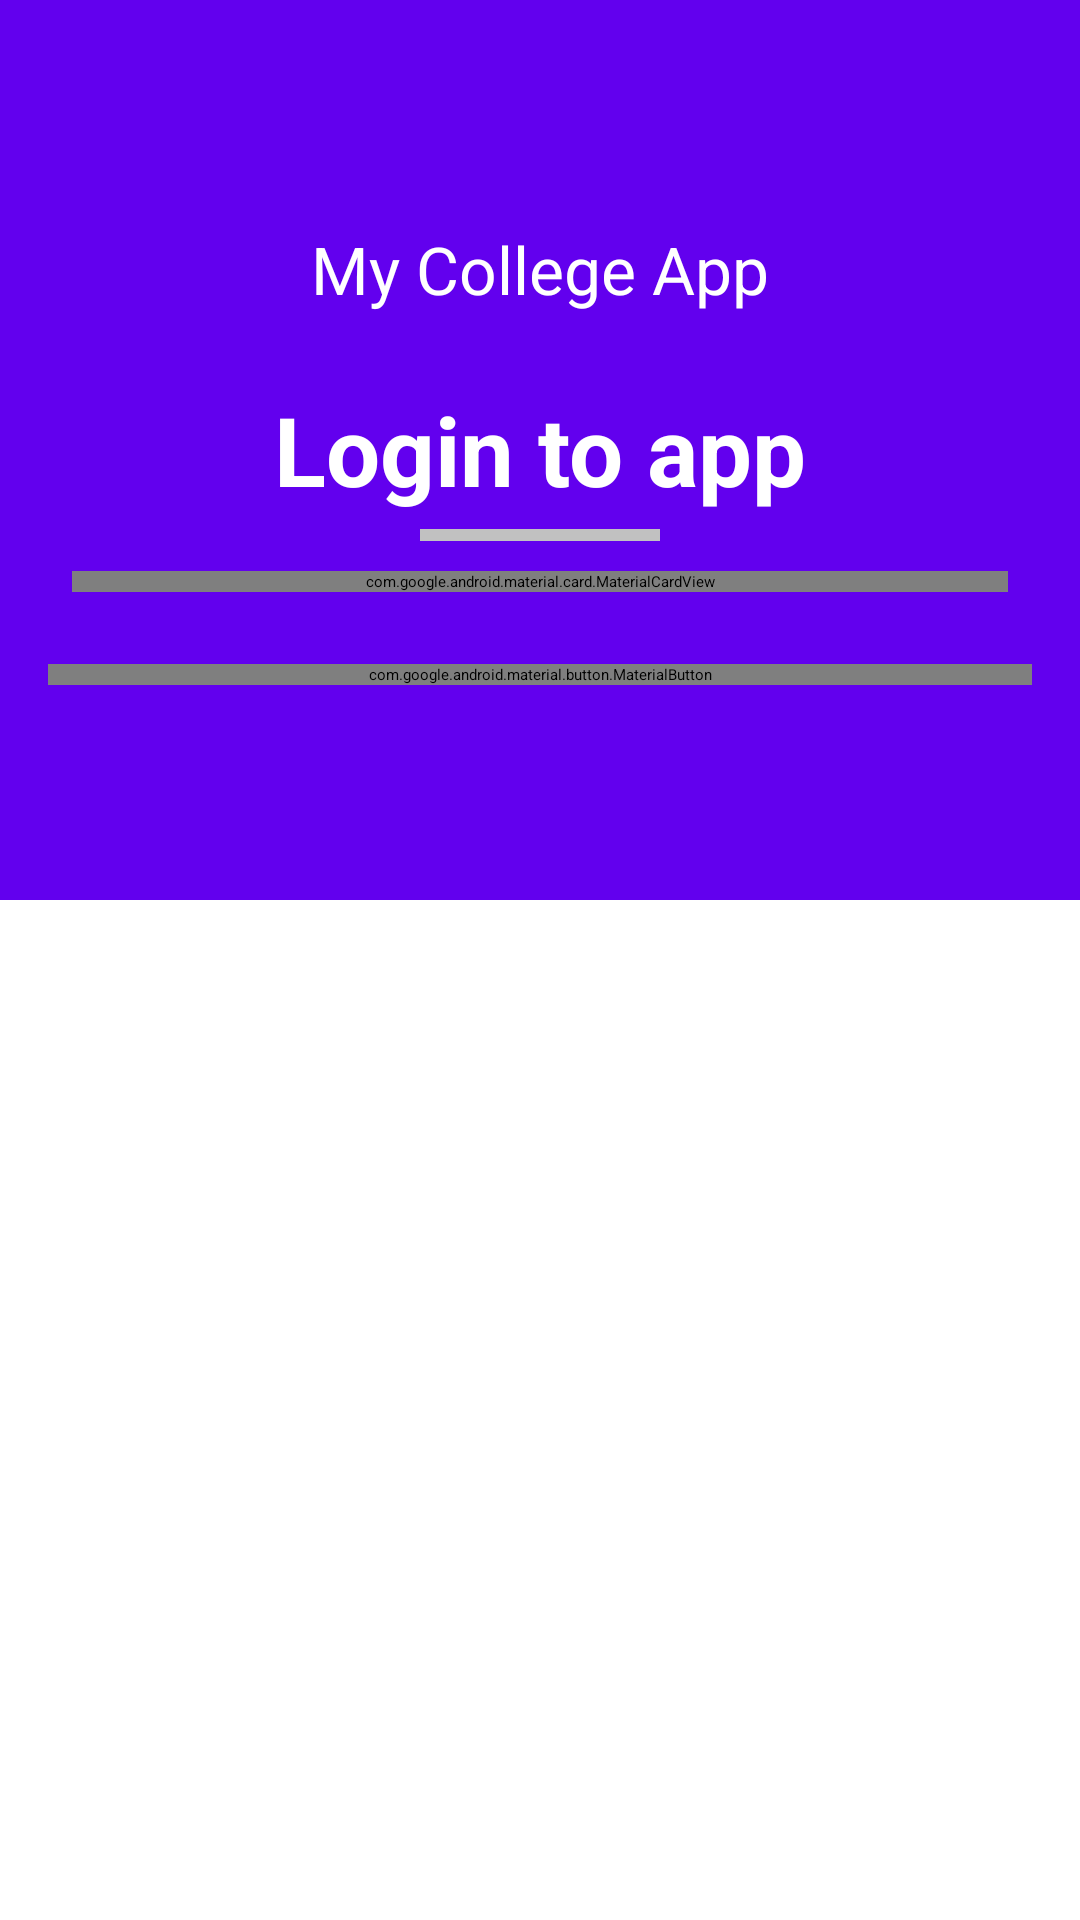

The Android layout XML behind this screen, and the referenced resources:
<!-- AndroidManifest.xml: application theme Theme.MyCollegeApp -->
<!-- res/layout/activity_register.xml -->
<?xml version="1.0" encoding="utf-8"?>
<androidx.coordinatorlayout.widget.CoordinatorLayout
    xmlns:android="http://schemas.android.com/apk/res/android"
    xmlns:tools="http://schemas.android.com/tools"
    xmlns:app="http://schemas.android.com/apk/res-auto"
    android:layout_width="match_parent"
    android:layout_height="match_parent"
    tools:context=".authentication.RegisterActivity">

  <RelativeLayout
      android:layout_width="match_parent"
      android:layout_height="match_parent"
      app:layout_behavior="@string/appbar_scrolling_view_behavior">

    <ScrollView
        android:layout_width="match_parent"
        android:layout_height="match_parent">

      <LinearLayout
          android:layout_width="match_parent"
          android:layout_height="match_parent"
          android:orientation="vertical">

        <LinearLayout
            android:layout_width="match_parent"
            android:layout_height="300dp"
            android:background="@color/design_default_color_primary"
            android:orientation="vertical"
            android:paddingTop="75dp">

          <TextView
              android:layout_width="wrap_content"
              android:layout_height="wrap_content"
              android:layout_gravity="center_horizontal"
              android:text="My College App"
              android:textColor="#fff"
              android:textSize="22sp" />

          <TextView
              android:layout_width="wrap_content"
              android:layout_height="wrap_content"
              android:layout_gravity="center_horizontal"
              android:layout_marginTop="24dp"
              android:text="Login to app"
              android:textColor="#fff"
              android:textSize="32sp"
              android:textStyle="bold" />

          <View
              android:layout_width="80dp"
              android:layout_height="4dp"
              android:layout_gravity="center_horizontal"
              android:layout_marginTop="5dp"
              android:background="#c1c1c1" />


        </LinearLayout>

        <com.google.android.material.card.MaterialCardView
            android:layout_width="match_parent"
            android:layout_height="wrap_content"
            android:layout_marginHorizontal="24dp"
            android:layout_marginTop="-110dp"
            android:layout_marginBottom="24dp"
            app:cardCornerRadius="5dp"
            app:cardElevation="4dp">

          <LinearLayout
              android:layout_width="match_parent"
              android:layout_height="match_parent"
              android:layout_margin="12dp"

              android:orientation="vertical">

            <TextView
                android:layout_width="wrap_content"
                android:layout_height="wrap_content"
                android:layout_gravity="center_horizontal"
                android:layout_margin="16dp"
                android:text="Register"
                android:textColor="@android:color/black"
                android:textSize="22sp"
                android:textStyle="bold" />

            <com.google.android.material.textfield.TextInputLayout
                style="@style/Widget.MaterialComponents.TextInputLayout.OutlinedBox"
                android:layout_width="match_parent"
                android:layout_height="match_parent"
                android:layout_marginTop="12dp">

              <com.google.android.material.textfield.TextInputEditText
                  android:id="@+id/regName"
                  android:layout_width="match_parent"
                  android:layout_height="wrap_content"
                  android:hint="Name"
                  android:inputType="text" />
            </com.google.android.material.textfield.TextInputLayout>

            <com.google.android.material.textfield.TextInputLayout
                style="@style/Widget.MaterialComponents.TextInputLayout.OutlinedBox"
                android:layout_width="match_parent"
                android:layout_height="match_parent"
                android:layout_marginTop="12dp">

              <com.google.android.material.textfield.TextInputEditText
                  android:id="@+id/regEmail"
                  android:layout_width="match_parent"
                  android:layout_height="wrap_content"
                  android:hint="Email"
                  android:inputType="textEmailAddress" />
            </com.google.android.material.textfield.TextInputLayout>

            <com.google.android.material.textfield.TextInputLayout
                style="@style/Widget.MaterialComponents.TextInputLayout.OutlinedBox"
                android:layout_width="match_parent"
                android:layout_height="match_parent"
                android:layout_marginTop="12dp"
                app:passwordToggleEnabled="true">

              <com.google.android.material.textfield.TextInputEditText
                  android:id="@+id/regPass"
                  android:layout_width="match_parent"
                  android:layout_height="wrap_content"
                  android:hint="Password"

                  android:inputType="textPassword" />
            </com.google.android.material.textfield.TextInputLayout>

            <LinearLayout
                android:layout_width="match_parent"
                android:layout_height="wrap_content"
                android:layout_marginTop="12dp">

              <TextView
                  android:layout_width="wrap_content"
                  android:layout_height="wrap_content"
                  android:text="Already registered?" />

              <TextView
                  android:id="@+id/openLogin"
                  android:layout_width="wrap_content"
                  android:layout_height="wrap_content"
                  android:layout_marginLeft="8dp"
                  android:text="Login here"
                  android:textColor="@color/colorPrimary" />


            </LinearLayout>

          </LinearLayout>

        </com.google.android.material.card.MaterialCardView>

        <com.google.android.material.button.MaterialButton
            android:id="@+id/register"
            android:layout_width="match_parent"
            android:layout_height="wrap_content"
            android:layout_marginHorizontal="16dp"
            android:text="Register" />
      </LinearLayout>


    </ScrollView>
  </RelativeLayout>

  </androidx.coordinatorlayout.widget.CoordinatorLayout>
<!-- resources referenced by this layout -->
<resources>
  <color name="colorPrimary">#3F51B5</color>
</resources>
